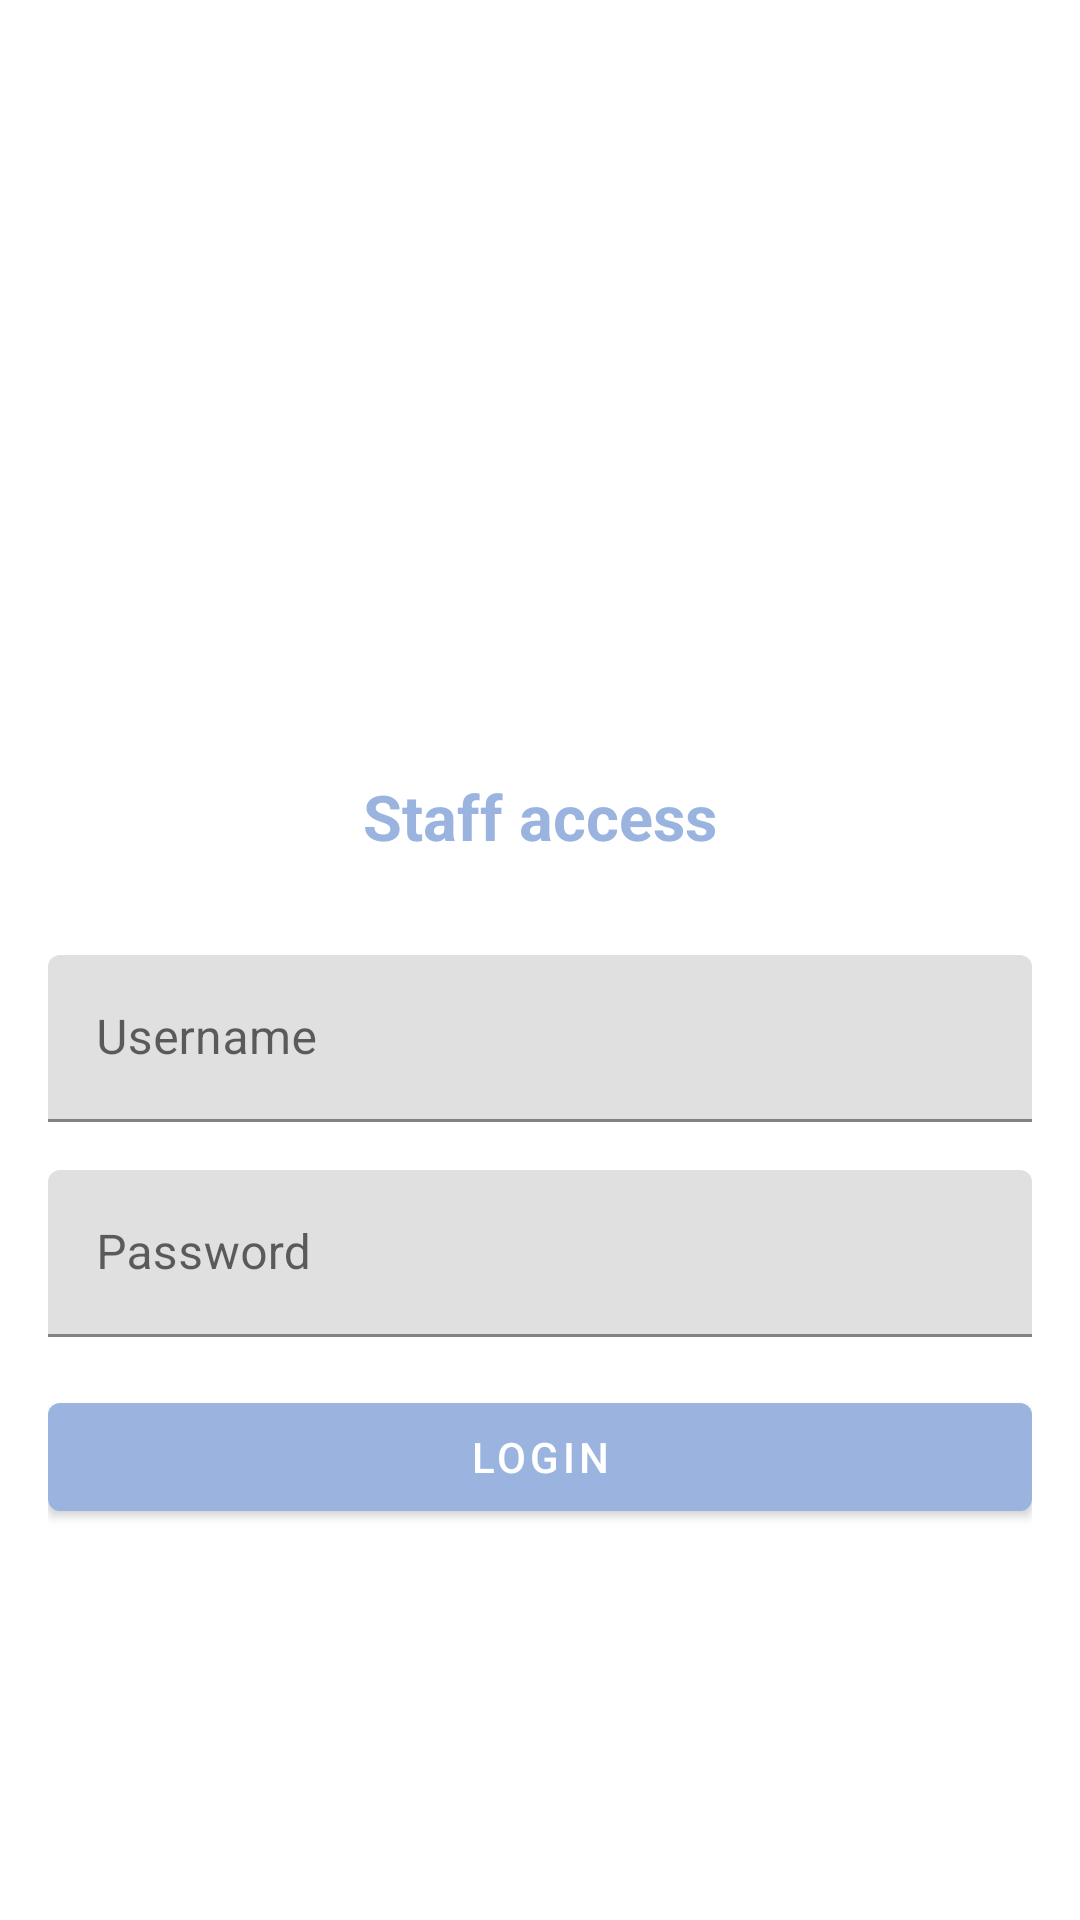

Write the Android layout XML for this screen, with the resource values it uses.
<!-- AndroidManifest.xml: application theme Theme.example -->
<!-- res/layout/activity_login.xml -->
<?xml version="1.0" encoding="utf-8"?>
<androidx.coordinatorlayout.widget.CoordinatorLayout xmlns:android="http://schemas.android.com/apk/res/android"
    xmlns:app="http://schemas.android.com/apk/res-auto"
    xmlns:tools="http://schemas.android.com/tools"
    android:layout_width="match_parent"
    android:layout_height="match_parent"
    tools:context=".ui.activity.LoginActivity">

    <LinearLayout
        android:layout_width="match_parent"
        android:layout_height="wrap_content"
        android:layout_gravity="center"
        android:layout_margin="16dp"
        android:orientation="vertical">

        <ImageView
            android:layout_width="128dp"
            android:layout_height="128dp"
            android:layout_gravity="center"
            android:src="@mipmap/ic_launcher_round"
            android:contentDescription="@string/cd_sd_logo"/>

        <TextView
            android:layout_width="wrap_content"
            android:layout_height="wrap_content"
            android:layout_gravity="center"
            android:layout_marginBottom="32dp"
            android:text="@string/activity_login_header"
            android:textColor="?colorPrimary"
            android:textSize="21sp"
            android:textStyle="bold"/>

        <com.google.android.material.textfield.TextInputLayout
            android:layout_width="match_parent"
            android:layout_height="wrap_content">

            <com.google.android.material.textfield.TextInputEditText
                android:layout_width="match_parent"
                android:layout_height="wrap_content"
                android:id="@+id/activity_login_username"
                android:hint="@string/activity_login_username_hint"
                android:imeOptions="actionNext"
                android:inputType="text"/>

        </com.google.android.material.textfield.TextInputLayout>

        <com.google.android.material.textfield.TextInputLayout
            android:layout_width="match_parent"
            android:layout_height="wrap_content"
            android:layout_marginTop="16dp">

            <com.google.android.material.textfield.TextInputEditText
                android:layout_width="match_parent"
                android:layout_height="wrap_content"
                android:id="@+id/activity_login_password"
                android:hint="@string/activity_login_password_hint"
                android:imeOptions="actionSend"
                android:inputType="textPassword"/>

        </com.google.android.material.textfield.TextInputLayout>

        <com.google.android.material.button.MaterialButton
            android:layout_width="match_parent"
            android:layout_height="wrap_content"
            android:layout_marginTop="16dp"
            android:id="@+id/activity_login_submit"
            android:text="@string/activity_login_submit"/>

    </LinearLayout>

</androidx.coordinatorlayout.widget.CoordinatorLayout>
<!-- resources referenced by this layout -->
<resources>
  <string name="activity_login_header">Staff access</string>
  <string name="activity_login_password_hint">Password</string>
  <string name="activity_login_submit">Login</string>
  <string name="activity_login_username_hint">Username</string>
  <string name="cd_sd_logo">Snowdays logo</string>
  <style name="Theme.example" parent="Theme.MaterialComponents.DayNight.NoActionBar">
          <item name="colorPrimary">@color/blue_200</item>
          <item name="colorPrimaryVariant">@color/blue_500</item>
          <item name="colorOnPrimary">@color/white</item>
  
          <item name="colorSecondary">@color/teal_200</item>
          <item name="colorSecondaryVariant">@color/teal_200</item>
          <item name="colorOnSecondary">@color/black</item>
  
          <item name="android:statusBarColor">?attr/colorPrimaryVariant</item>
  
          <item name="android:textColorPrimary">@android:color/primary_text_light</item>
          <item name="android:textColorSecondary">@android:color/secondary_text_light</item>
          <item name="android:textColorTertiary">@android:color/tertiary_text_light</item>
      </style>
  <color name="blue_200">#FF9BB4DF</color>
  <color name="blue_500">#FF708EC2</color>
  <color name="white">#FFFFFFFF</color>
  <color name="teal_200">#FF03DAC5</color>
  <color name="black">#FF000000</color>
</resources>
